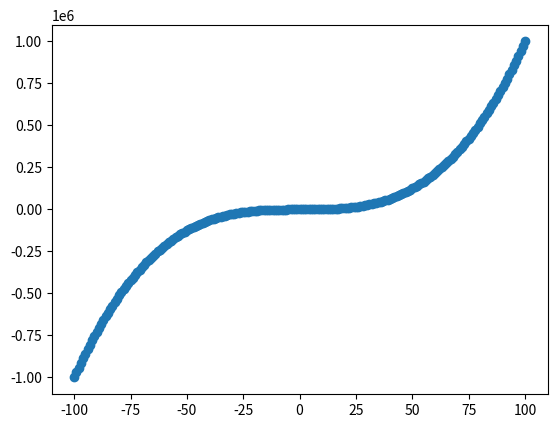

Python code for this plot:
import matplotlib.pyplot as plt
import pandas as pd

# Create a dataset:
x = range(-100,101)
y = [i*i*i for i in range(-100,101)]

df = pd.DataFrame({'x': x, 'y': y})

# plot
plt.plot('x', 'y', data=df, linestyle='none', marker='o')
